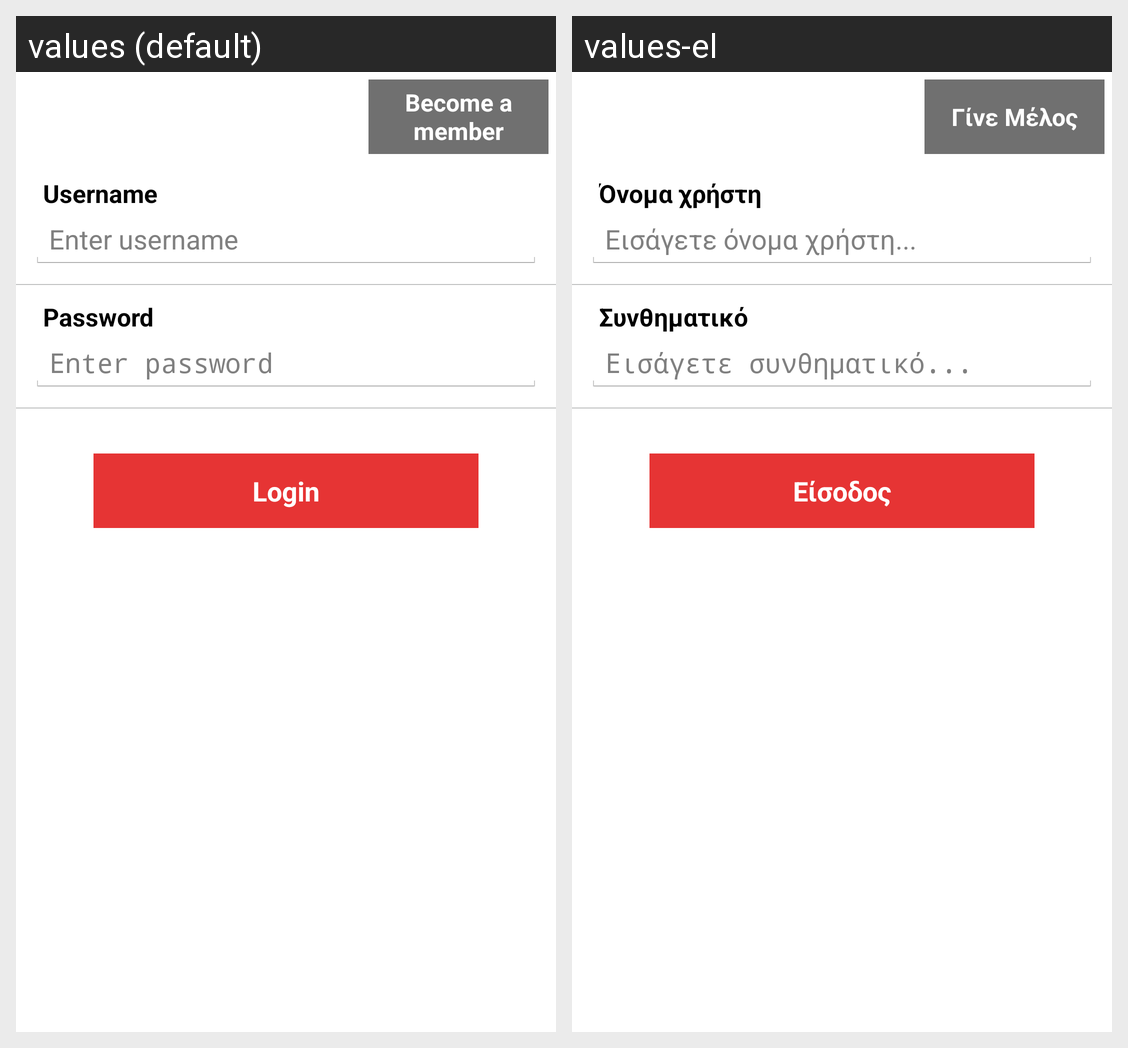

The same Android screen rendered under two of its app's locales, left to right. List the strings drawn on it with the default value and each locale's translation.
Android screen res/layout/login.xml rendered under 2 locales, left to right: values (default), values-el. Device: Nexus 5 (rendered at 1080×1920; each locale shown at half size, 540×960, under a caption strip naming it); theme AppTheme.
Strings drawn on this screen, with the default value and each locale's value (text and hints the layout hard-codes, and strings that could not be matched under every locale, appear in the picture but are not listed):

register
  values: Become a member
  values-el: Γίνε Μέλος

username
  values: Username
  values-el: Όνομα χρήστη

enter_username
  values: Enter username
  values-el: Εισάγετε όνομα χρήστη...

password
  values: Password
  values-el: Συνθηματικό

enter_password
  values: Enter password
  values-el: Εισάγετε συνθηματικό...

login
  values: Login
  values-el: Είσοδος
